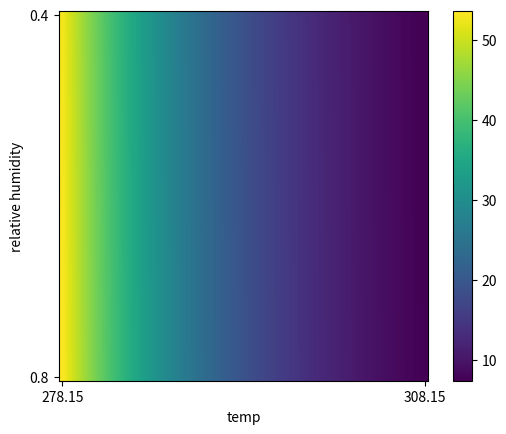

Recreate this plot in Python.
# ____________________________________________________________
# import modules

import numpy as np
from math import *
import matplotlib.pyplot as plt


# ____________________________________________________________
# constants

p0 = 1013.25 * 10**2 # atmospheric pressure (Pa)
L = 2.47 * 10**6  # latent heat of vaporisation
R = 8.314462 # gas constant (J / (K.mol))
Mwat = 0.01801 # molecular mass of water (kg)
Mair = 0.028976 # molecular mass of air (kg)
t0 = 373.15 # reference air temperature
x = 1 # chi1, mole-fraction of evaporating water at the surface
r = 10**-4 # initial droplet radius (m)
pl = 1000 # density of liquid water (kg/m**3)
# pv = 0.013, not used because we calculate pv which is not constant



# ____________________________________________________________
# build temperature, relative humidity and vapor pressure arrays

T = np.linspace(278.15, 308.15, 50) # K
RH = np.linspace(0.40, 0.80, 50) # %
PV = [p0 * Mwat / (R * t) for t in T]


# ____________________________________________________________
# build diffusivity and vapor pressure matrices

D = np.array([-2.775 * 10**-6 + 4.479 * 10**-8 * t + 1.656 * 10**-10 * t**2 for t in T]) # regression
# PSAT = np.array([p0 * exp(L * Mwat * (1/t0 - 1/t) / R) for t in T]) # T in Kelvin
PSAT = np.array([10**3 * 0.61121 * exp((18.678 - (t - 273.15) / 234.5) * (t - 273.15) / (t - 273.15 + 257.14)) for t in T]) # Buck's equation

# psat = 4.8 * 10**3 # at 32°C
# y1 = x * psat * Mwat / (x * psat * Mwat + (1 - x * psat) * Mair)


# ____________________________________________________________
# build Spalding mass transfer number (BM) matrix

BM = np.zeros((len(RH), len(T)))

for i in range(len(RH)):
    for j in range(len(T)):
        ys = x * (PSAT[j] / p0) * Mwat / (x * (PSAT[j] / p0) * Mwat + (1 - x * (PSAT[j] / p0)) * Mair) # assume Ts = Tinf quickly
        yinf = RH[i] * (PSAT[j] / p0) * Mwat / (RH[i] * (PSAT[j] / p0) * Mwat + (1 - RH[i] * (PSAT[j] / p0) * Mair))
        BM[i][j] = (ys - yinf) / (1 - ys)


# ____________________________________________________________
# build characteristic time matrix

TAU = np.zeros((len(RH), len(T)))
for i in range(len(RH)):
    for j in range(len(T)):
        TAU[i][j] = pl * r**2 / (2 * PV[j] * D[j] * log(1 + BM[i][j]))

f = np.array(TAU)


# ____________________________________________________________
# plot

plt.imshow(f, interpolation="gaussian", origin="upper")
plt.xlabel('temp')
plt.xticks([0, len(T)-1], [T[0], T[-1]])
plt.ylabel('relative humidity')
plt.yticks([0, len(RH)-1], [RH[0], RH[-1]])
plt.colorbar()
plt.show()

# ____________________________________________________________
# debug

